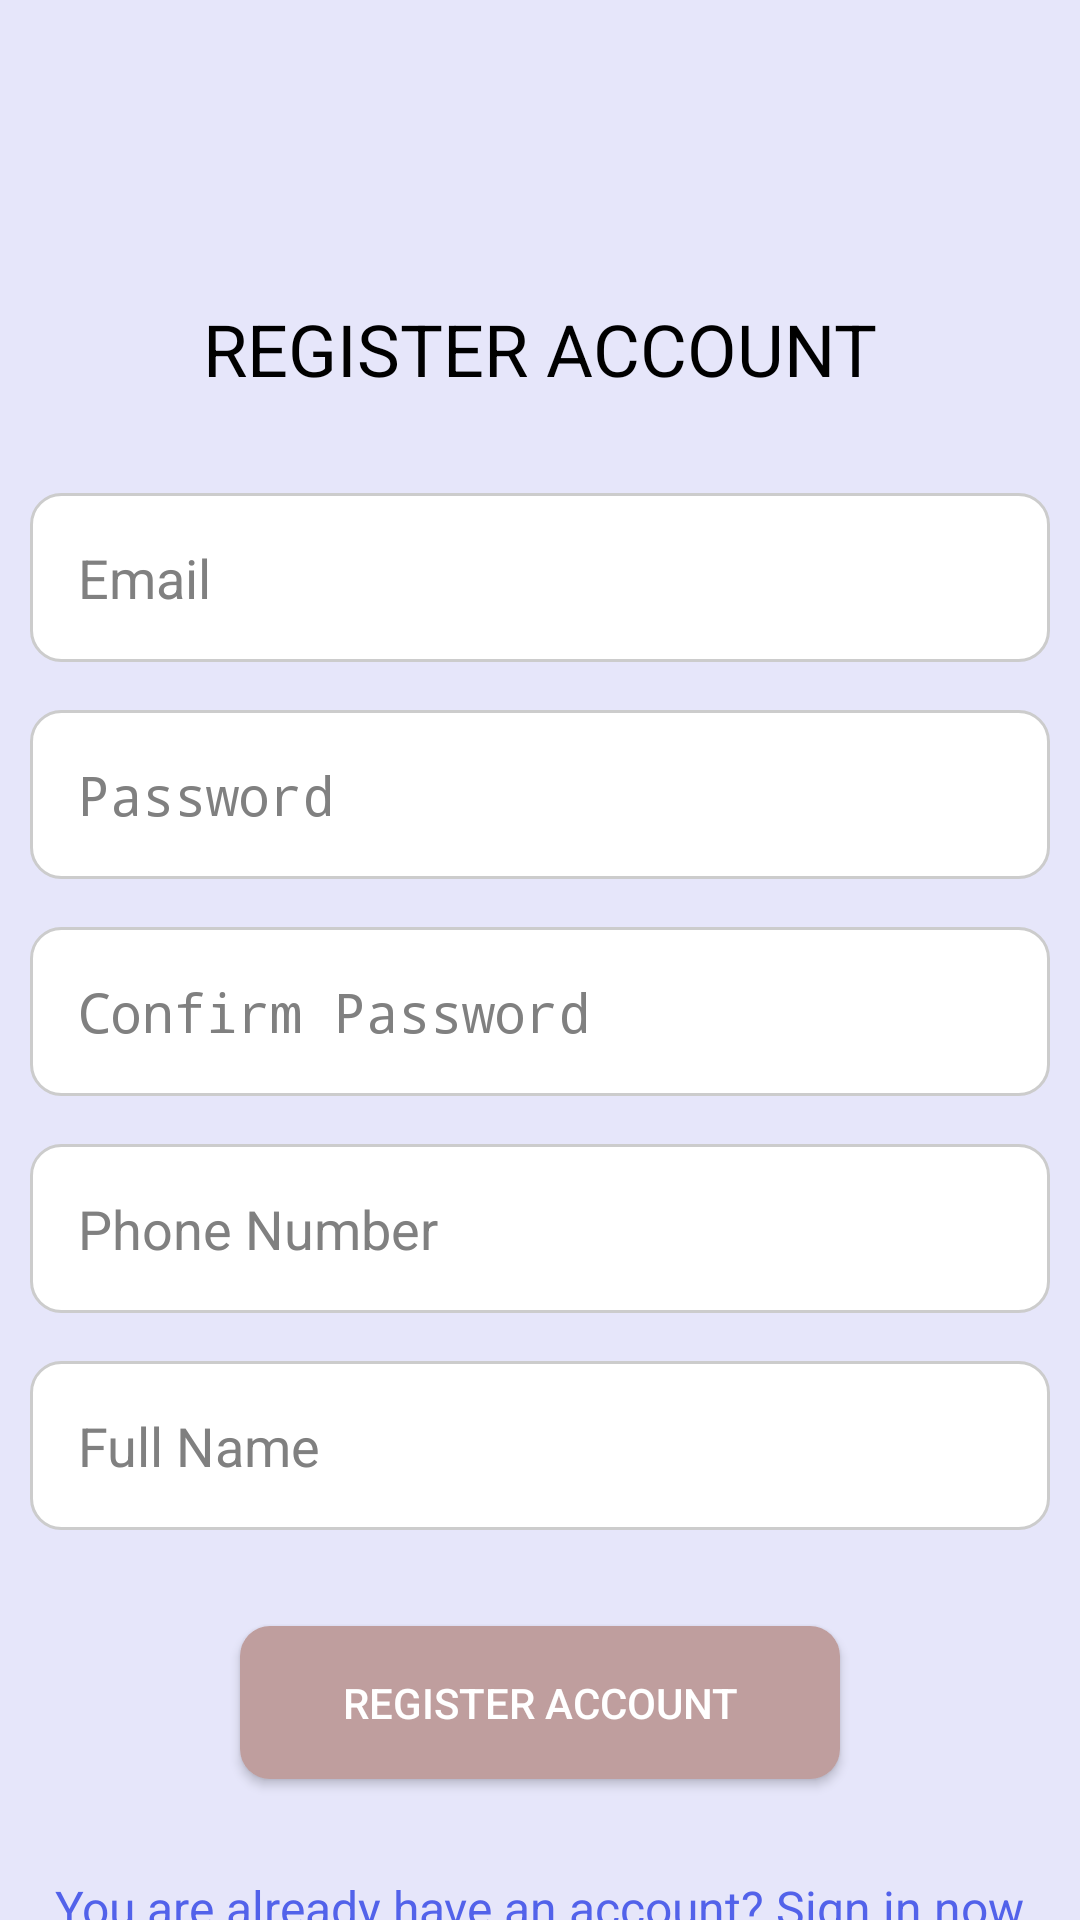

Write the Android layout XML for this screen, with the resource values it uses.
<!-- AndroidManifest.xml: application theme Theme.ASFinal -->
<!-- res/layout/activity_register.xml -->
<?xml version="1.0" encoding="utf-8"?>
<LinearLayout xmlns:android="http://schemas.android.com/apk/res/android"
    xmlns:app="http://schemas.android.com/apk/res-auto"
    android:layout_width="match_parent"
    android:layout_height="match_parent"
    android:background="#E6E6FA"
    android:gravity="center_horizontal"
    android:orientation="vertical">

    <TextView
        android:layout_width="wrap_content"
        android:layout_height="wrap_content"
        android:layout_marginTop="100dp"
        android:layout_marginBottom="32dp"
        android:text="REGISTER ACCOUNT"
        android:textColor="@color/black"
        android:textSize="24sp" />

    <EditText
        android:id="@+id/email"
        android:layout_width="match_parent"
        android:layout_height="wrap_content"
        android:layout_marginLeft="10dp"
        android:layout_marginRight="10dp"
        android:layout_marginBottom="16dp"
        android:background="@drawable/rounded"
        android:hint="Email"
        android:inputType="textEmailAddress"
        android:padding="16dp"
        android:textColor="@color/black"
        android:textColorHint="#808080" />

    <EditText
        android:id="@+id/password"
        android:layout_width="match_parent"
        android:layout_height="wrap_content"
        android:layout_marginLeft="10dp"
        android:layout_marginRight="10dp"
        android:layout_marginBottom="16dp"
        android:background="@drawable/rounded"
        android:hint="Password"
        android:inputType="textPassword"
        android:padding="16dp"
        android:textColor="#000000"
        android:textColorHint="#808080" />
    <EditText
        android:id="@+id/confirm_password"
        android:layout_width="match_parent"
        android:layout_height="wrap_content"
        android:layout_marginLeft="10dp"
        android:layout_marginRight="10dp"
        android:layout_marginBottom="16dp"
        android:background="@drawable/rounded"
        android:hint="Confirm Password"
        android:inputType="textPassword"
        android:padding="16dp"
        android:textColor="#000000"
        android:textColorHint="#808080" />
    <EditText
        android:id="@+id/phone_number"
        android:layout_width="match_parent"
        android:layout_height="wrap_content"
        android:layout_marginLeft="10dp"
        android:layout_marginRight="10dp"
        android:layout_marginBottom="16dp"
        android:background="@drawable/rounded"
        android:hint="Phone Number"
        android:inputType="number"
        android:padding="16dp"
        android:textColor="#000000"
        android:textColorHint="#808080" />
    <EditText
        android:id="@+id/full_name"
        android:layout_width="match_parent"
        android:layout_height="wrap_content"
        android:layout_marginLeft="10dp"
        android:layout_marginRight="10dp"
        android:layout_marginBottom="16dp"
        android:background="@drawable/rounded"
        android:hint="Full Name"
        android:padding="16dp"
        android:textColor="@color/black"
        android:textColorHint="#808080" />














    <Button
        android:id="@+id/register_button"
        android:layout_marginTop="16dp"
        android:layout_width="200dp"
        android:layout_height="wrap_content"
        android:background="@drawable/button_accept"
        android:padding="16dp"
        android:text="Register account"
        android:textColor="#FFFFFF" />

    <TextView
        android:id="@+id/login_text"
        android:layout_width="wrap_content"
        android:layout_height="wrap_content"
        android:layout_marginTop="32dp"
        android:text="You are already have an account? Sign in now"
        android:textColor="#5262EA"
        android:textSize="16dp" />


</LinearLayout>
<!-- resources referenced by this layout -->
<resources>
  <string-array name="list_gender">
          <item>Giới tính</item>
          <item>Nam</item>
          <item>Nữ</item>
      </string-array>
  <color name="black">#FF000000</color>
  <!-- drawable button_accept (drawable) -->
  <?xml version="1.0" encoding="utf-8"?>
  <selector xmlns:android="http://schemas.android.com/apk/res/android">
      <item>
          <shape>
              <corners android:radius="10dp" />
              <solid android:color="#BF9E9E" />
          </shape>
      </item>
  </selector>
  <!-- drawable rounded (drawable) -->
  <?xml version="1.0" encoding="utf-8"?>
  <shape xmlns:android="http://schemas.android.com/apk/res/android"
      android:shape="rectangle">
      <corners android:radius="10dp" /> 
      <solid android:color="#FFFFFF" /> 
      <stroke
          android:width="1dp"
          android:color="#CCCCCC" /> 
  </shape>
  <style name="Theme.ASFinal" parent="Theme.AppCompat.DayNight.DarkActionBar">
          
          <item name="colorPrimary">@color/purple_500</item>
          <item name="colorPrimaryVariant">@color/purple_700</item>
          <item name="colorOnPrimary">@color/white</item>
          
          <item name="colorSecondary">@color/teal_200</item>
          <item name="colorSecondaryVariant">@color/teal_700</item>
          <item name="colorOnSecondary">@color/black</item>
          
          <item name="android:statusBarColor">?attr/colorPrimaryVariant</item>
          
      </style>
  <color name="purple_500">#FF6200EE</color>
  <color name="purple_700">#FF3700B3</color>
  <color name="white">#FFFFFFFF</color>
  <color name="teal_200">#FF03DAC5</color>
  <color name="teal_700">#FF018786</color>
</resources>
